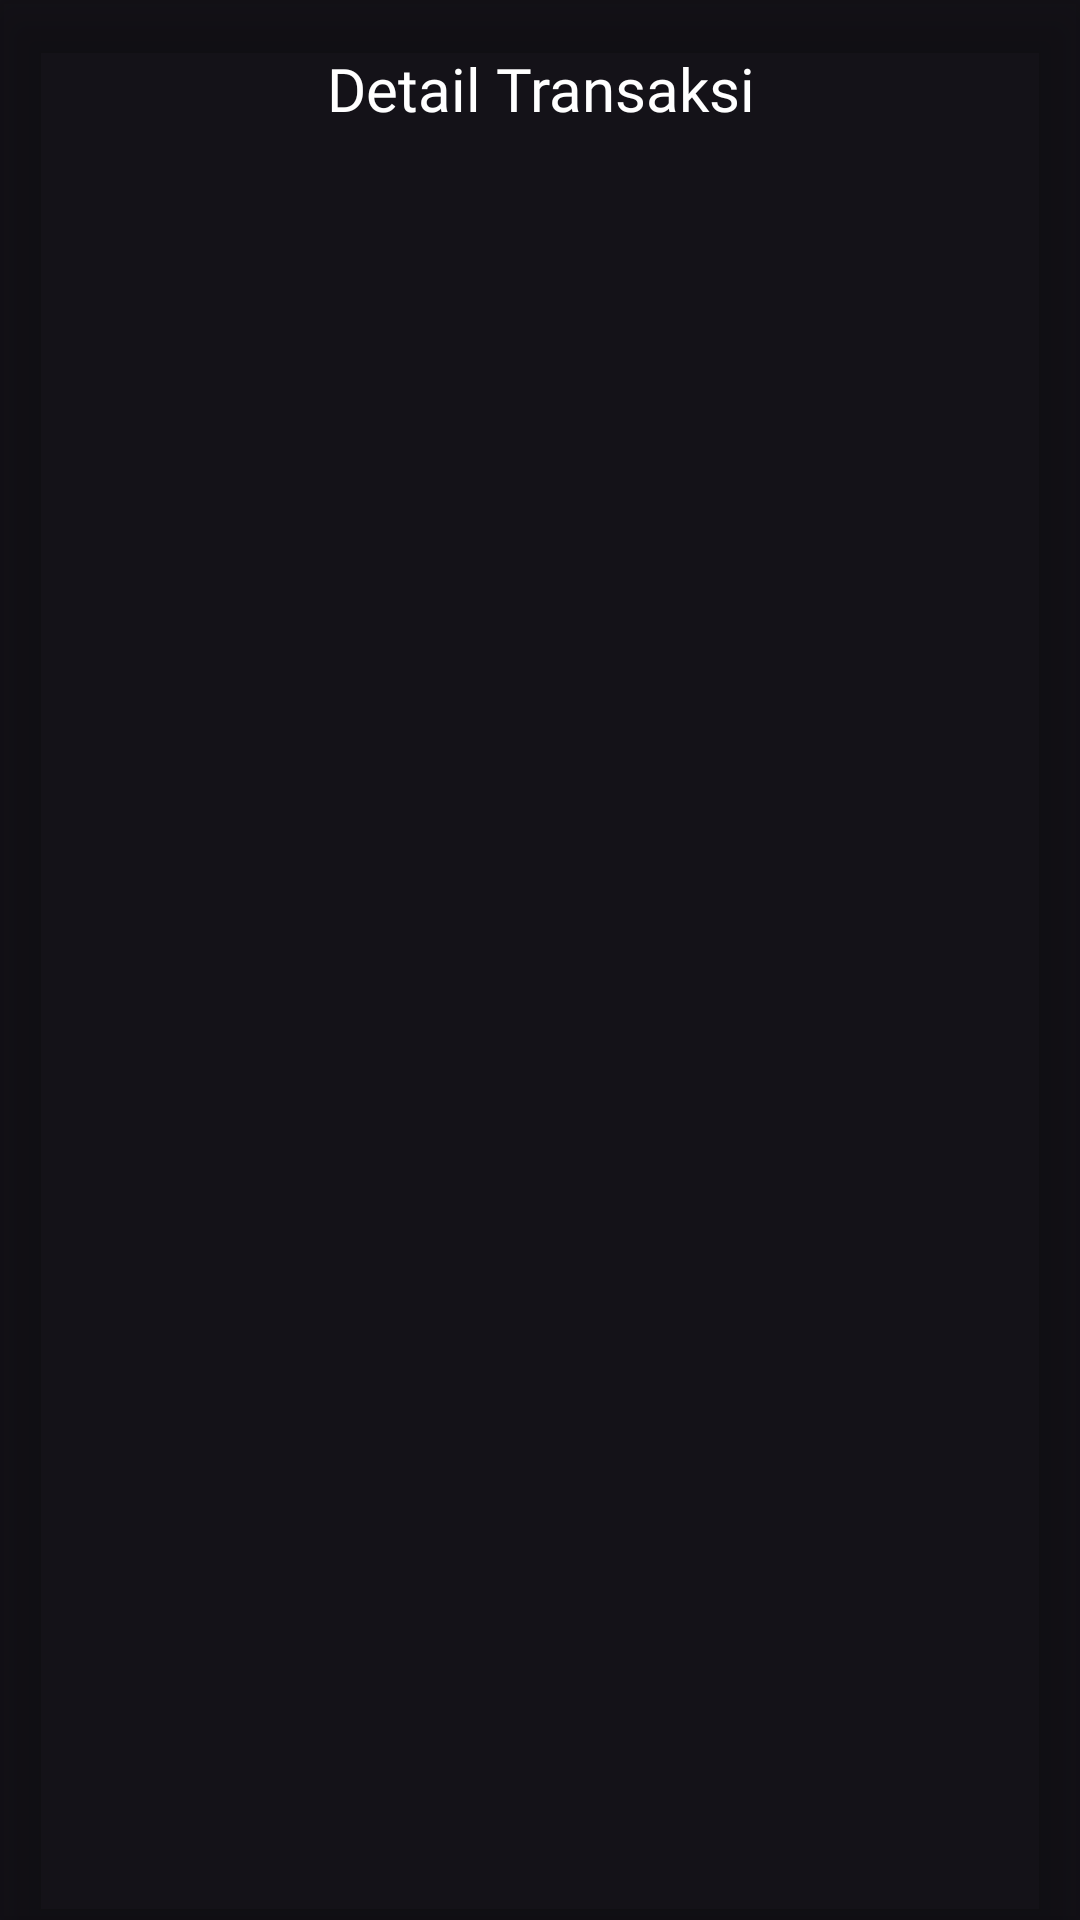

Here is an Android app screen rendered from its layout file. Give the layout XML and the strings, colors and styles it references.
<!-- AndroidManifest.xml: application theme Theme.FinancialTracker -->
<!-- res/layout/header_detail_transaction.xml -->
<?xml version="1.0" encoding="utf-8"?>
<androidx.cardview.widget.CardView xmlns:android="http://schemas.android.com/apk/res/android"
    xmlns:app="http://schemas.android.com/apk/res-auto"
    android:id="@+id/cv_detail"
    android:layout_width="match_parent"
    android:layout_height="wrap_content"
    app:cardBackgroundColor="@color/blue_dark"
    app:cardElevation="10dp">

    <LinearLayout
        android:layout_width="match_parent"
        android:layout_height="wrap_content"
        android:orientation="vertical">

        <TextView
            android:id="@+id/titleUpdateTransaction"
            android:layout_width="match_parent"
            android:layout_height="wrap_content"
            android:gravity="center"
            android:padding="16dp"
            android:text="@string/detail_transaction"
            android:textColor="@color/white"
            android:textSize="20sp"
            android:fontFamily="@font/montserrat_semibold"/>
    </LinearLayout>

</androidx.cardview.widget.CardView>
<!-- resources referenced by this layout -->
<resources>
  <color name="white">#FFFFFFFF</color>
  <string name="detail_transaction">Detail Transaksi</string>
  <style name="Theme.FinancialTracker" parent="Base.Theme.FinancialTracker">
          
          <item name="colorPrimary">@color/blue_dark</item>
          <item name="colorPrimaryVariant">@color/blue_dark</item>
          <item name="colorOnPrimary">@color/blue_dark</item>
          <item name="android:statusBarColor">@color/blue_dark</item>
          <item name="android:navigationBarColor">@color/blue_dark</item>
          <item name="rippleColor">@color/blue_dark</item>
          
      </style>
  <style name="Base.Theme.FinancialTracker" parent="Theme.Material3.Dark.NoActionBar">
  
          
          <item name="colorPrimary">@color/blue_dark</item>
          <item name="colorPrimaryVariant">@color/blue_dark</item>
          <item name="colorOnPrimary">@color/blue_dark</item>
          <item name="android:statusBarColor">@color/blue_dark</item>
          <item name="android:navigationBarColor">@color/blue_dark</item>
          <item name="rippleColor">@color/blue_dark</item>
          
  
          
      </style>
</resources>
